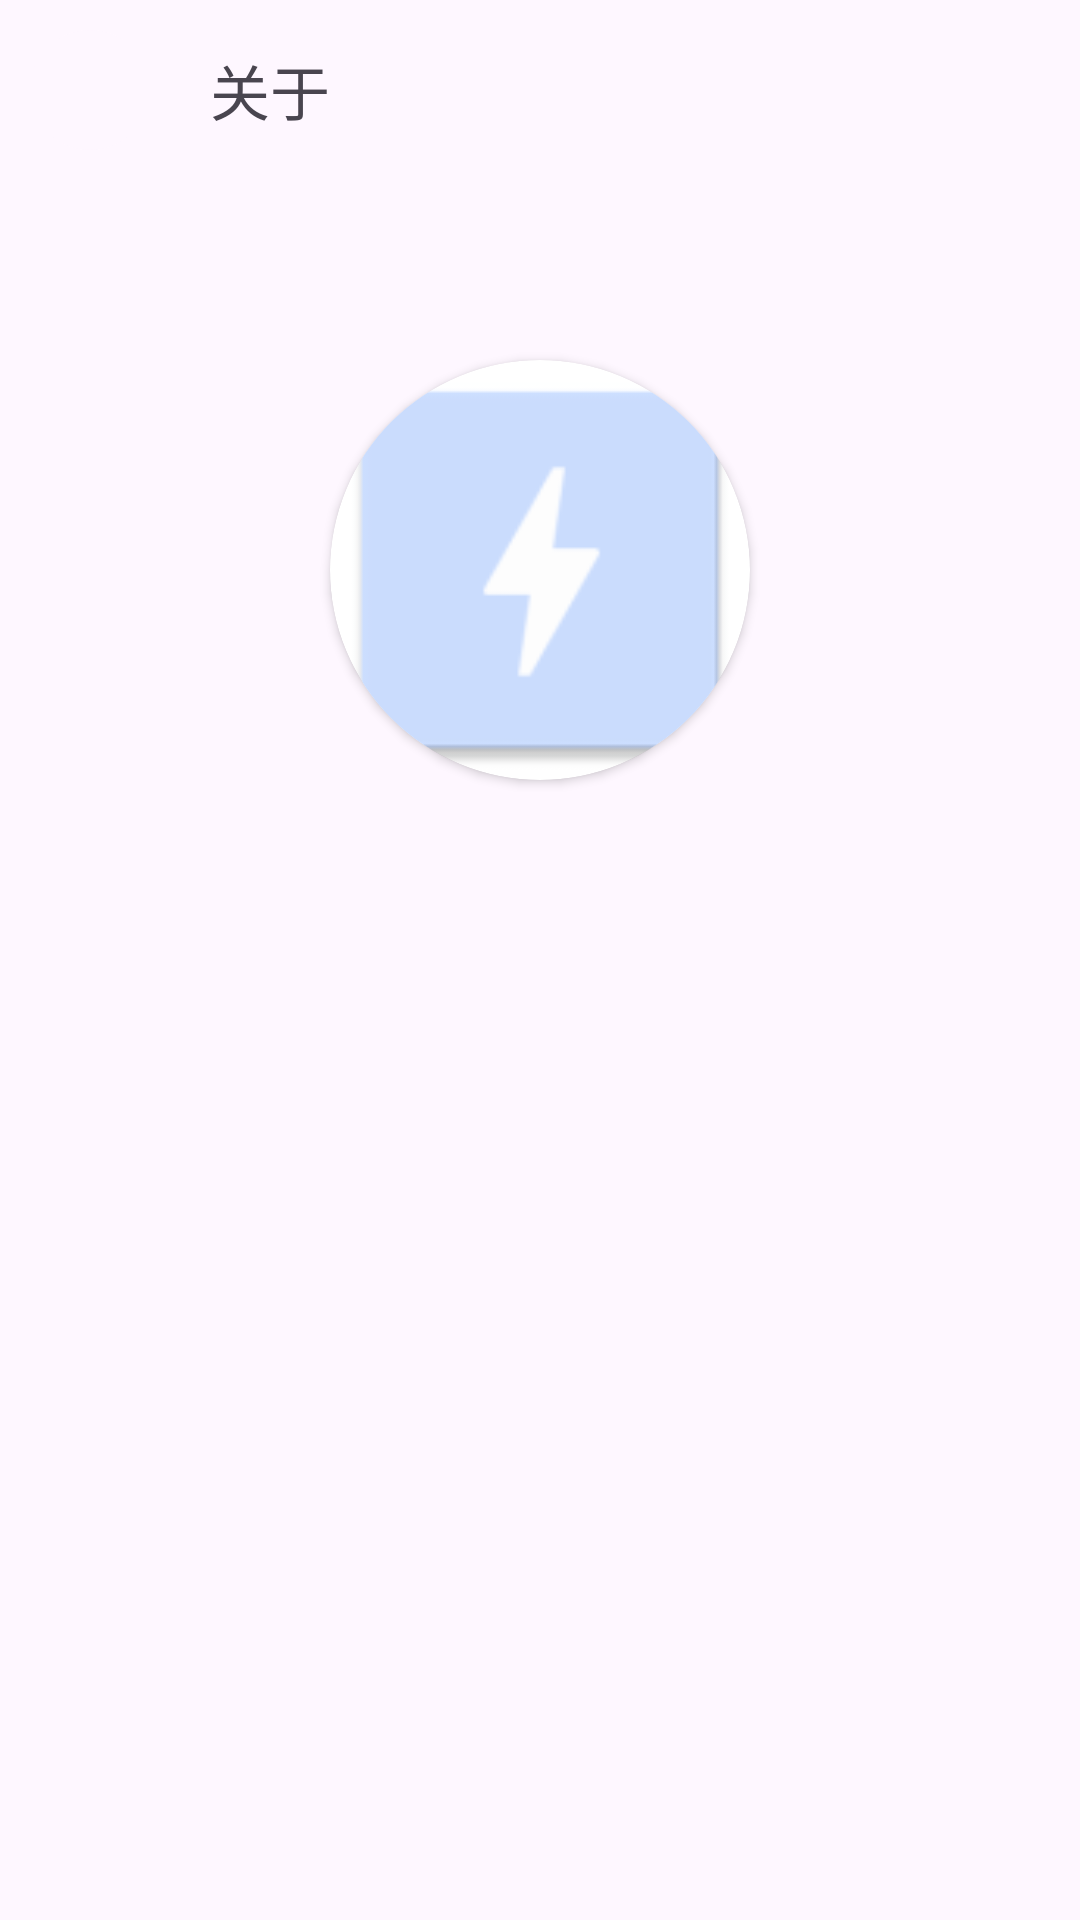

Reconstruct the res/layout file that produces this screen, plus the resources it refers to.
<!-- AndroidManifest.xml: application theme Theme.Yaw -->
<!-- res/layout/activity_about.xml -->
<?xml version="1.0" encoding="utf-8"?>
<LinearLayout
    android:orientation="vertical"
    xmlns:android="http://schemas.android.com/apk/res/android"
    xmlns:app="http://schemas.android.com/apk/res-auto"
    xmlns:tools="http://schemas.android.com/tools"
    android:layout_width="match_parent"
    android:layout_height="match_parent"
    tools:context=".ui.AboutActivity">
    <LinearLayout
        android:fitsSystemWindows="true"
        android:layout_width="match_parent"
        android:layout_height="60dp">
        <LinearLayout
            android:gravity="center_vertical"
            android:layout_width="match_parent"
            android:layout_height="match_parent">
            <LinearLayout
                android:focusable="true"
                android:id="@+id/back"
                android:gravity="center"
                android:clickable="true"
                android:layout_width="40dp"
                android:layout_height="40dp"
                android:layout_marginHorizontal="10dp"
                android:backgroundTint="?colorSurface"
                android:background="@drawable/circle_background">
                <ImageView
                    android:layout_gravity="center"
                    app:tint="?colorAccent"
                    android:src="@drawable/baseline_arrow_back_24"
                    android:layout_width="24dp"
                    android:layout_height="24dp"/>
            </LinearLayout>
            <TextView
                android:textSize="20sp"
                android:layout_marginHorizontal="10dp"
                android:layout_weight="1"
                android:layout_width="0dp"
                android:layout_height="match_parent"
                android:gravity="center_vertical"
                android:text="关于"/>
        </LinearLayout>
    </LinearLayout>

    <androidx.cardview.widget.CardView
        android:layout_marginTop="60dp"
        android:layout_gravity="center"
        app:cardCornerRadius="140dp"
        android:layout_width="140dp"
        android:layout_height="140dp">
        <ImageView
            android:layout_gravity="center"
            android:src="@mipmap/ic_launcher"
            android:layout_width="150dp"
            android:layout_height="150dp"/>
    </androidx.cardview.widget.CardView>
    <TextView
        android:gravity="center"
        android:textSize="20sp"
        android:textColor="?colorOnSurface"
        android:layout_marginTop="40dp"
        android:id="@+id/version"
        android:layout_width="match_parent"
        android:layout_height="wrap_content"/>
</LinearLayout>
<!-- resources referenced by this layout -->
<resources>
  <!-- drawable circle_background (drawable) -->
  <?xml version="1.0" encoding="utf-8"?>
  <ripple
      xmlns:android="http://schemas.android.com/apk/res/android" android:color="#838383">
      <item>
          <shape
              android:shape="oval">
              <solid android:color="@android:color/white"/>
          </shape>
      </item>
  </ripple>
  <!-- mipmap ic_launcher: png bitmap (mipmap-hdpi, 1225 bytes) -->
  <style name="Theme.Yaw" parent="Theme.Material3.Light.NoActionBar">
          <item name="android:windowDrawsSystemBarBackgrounds">true</item>
          <item name="android:windowIsTranslucent">false</item>
          <item name="android:activityOpenEnterAnimation">@anim/activity_in</item>
          <item name="android:statusBarColor">@android:color/transparent</item>
          <item name="android:windowLightStatusBar">true</item>
          <item name="android:navigationBarColor">@android:color/transparent</item>
  
      </style>
</resources>
